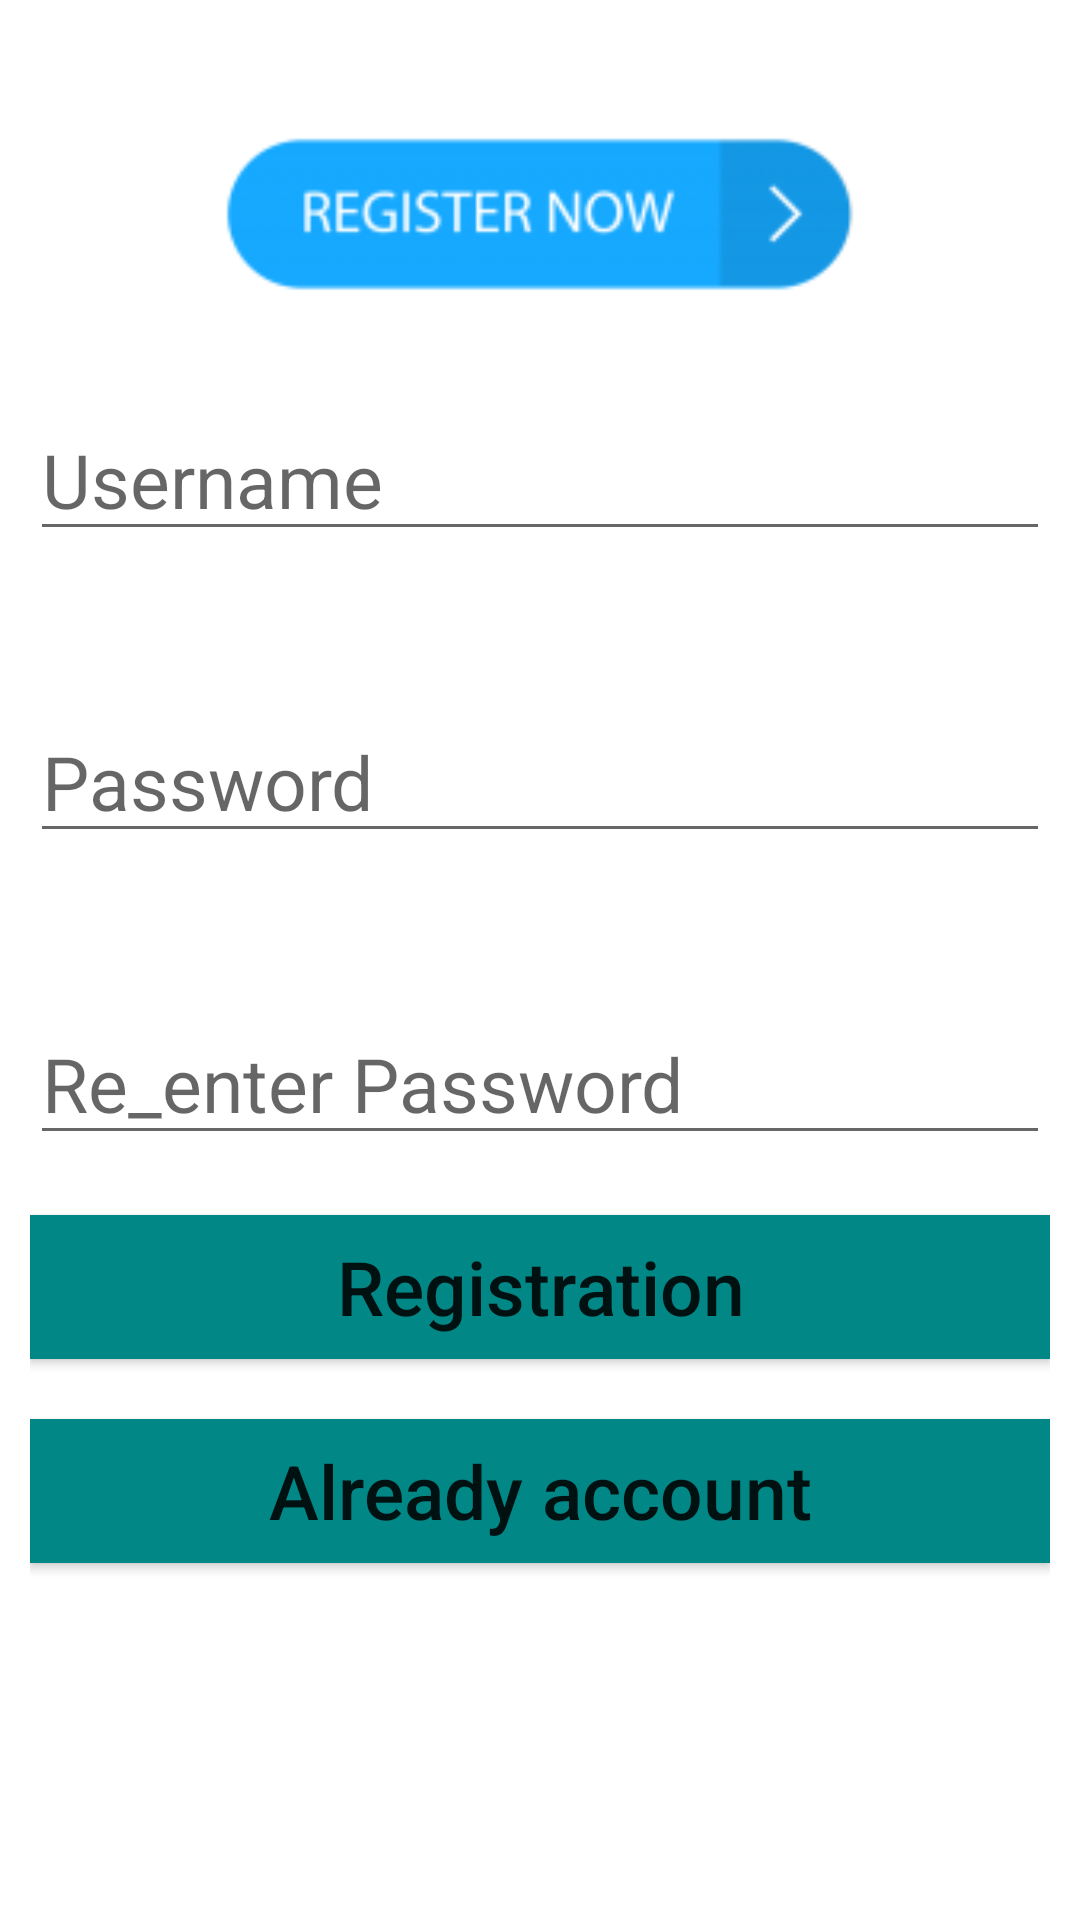

Layout XML and referenced resources for this Android screen:
<!-- AndroidManifest.xml: application theme Theme.LoginSQllite -->
<!-- res/layout/activity_main.xml -->
<?xml version="1.0" encoding="utf-8"?>
<RelativeLayout xmlns:android="http://schemas.android.com/apk/res/android"
    xmlns:app="http://schemas.android.com/apk/res-auto"
    xmlns:tools="http://schemas.android.com/tools"
    android:layout_width="match_parent"
    android:layout_height="match_parent"
    android:background="@drawable/bg"
    android:padding="10sp"
    tools:context=".MainActivity">

    <ImageView
        android:id="@+id/imageView"
        android:layout_width="388dp"
        android:layout_height="123dp"
        android:scaleType="centerCrop"
        android:src="@drawable/regibtn" />

    <EditText
        android:id="@+id/username"
        android:layout_width="match_parent"
        android:layout_height="wrap_content"
        android:layout_below="@+id/imageView"
        android:hint="Username"
        android:textSize="25sp" />
    <EditText
        android:id="@+id/password"
        android:layout_width="match_parent"
        android:layout_height="wrap_content"
        android:textSize="25sp"
        android:hint="Password"
        android:layout_marginTop="50sp"
        android:layout_below="@+id/username"
        />
    <EditText
        android:id="@+id/repassword"
        android:layout_width="match_parent"
        android:layout_height="wrap_content"
        android:textSize="25sp"
        android:hint="Re_enter Password"
        android:layout_marginTop="50sp"
        android:layout_below="@+id/password"
        />

    <Button
        android:id="@+id/btnSignup"
        android:layout_width="match_parent"
        android:layout_height="wrap_content"
        android:layout_below="@id/repassword"
        android:layout_marginTop="20sp"
        android:background="@color/teal_700"
        android:text="Registration"
        android:textAllCaps="false"
        android:textSize="25sp" />

    <Button
        android:id="@+id/btnSignin"
        android:layout_width="match_parent"
        android:layout_height="wrap_content"
        android:layout_below="@id/btnSignup"
        android:layout_marginTop="20sp"
        android:background="@color/teal_700"
        android:text="Already account"
        android:textAllCaps="false"
        android:textSize="25sp" />



</RelativeLayout>
<!-- resources referenced by this layout -->
<resources>
  <color name="teal_700">#FF018786</color>
  <!-- drawable regibtn: png bitmap (drawable-v24, 5411 bytes) -->
  <style name="Theme.LoginSQllite" parent="Theme.MaterialComponents.DayNight.DarkActionBar">
          
          <item name="colorPrimary">@color/purple_500</item>
          <item name="colorPrimaryVariant">@color/purple_700</item>
          <item name="colorOnPrimary">@color/white</item>
          
          <item name="colorSecondary">@color/teal_200</item>
          <item name="colorSecondaryVariant">@color/teal_700</item>
          <item name="colorOnSecondary">@color/black</item>
          
          <item name="android:statusBarColor" tools:targetApi="l">?attr/colorPrimaryVariant</item>
          
      </style>
  <color name="purple_500">#FF6200EE</color>
  <color name="purple_700">#FF3700B3</color>
  <color name="white">#FFFFFFFF</color>
  <color name="teal_200">#FF03DAC5</color>
  <color name="black">#FF000000</color>
</resources>
